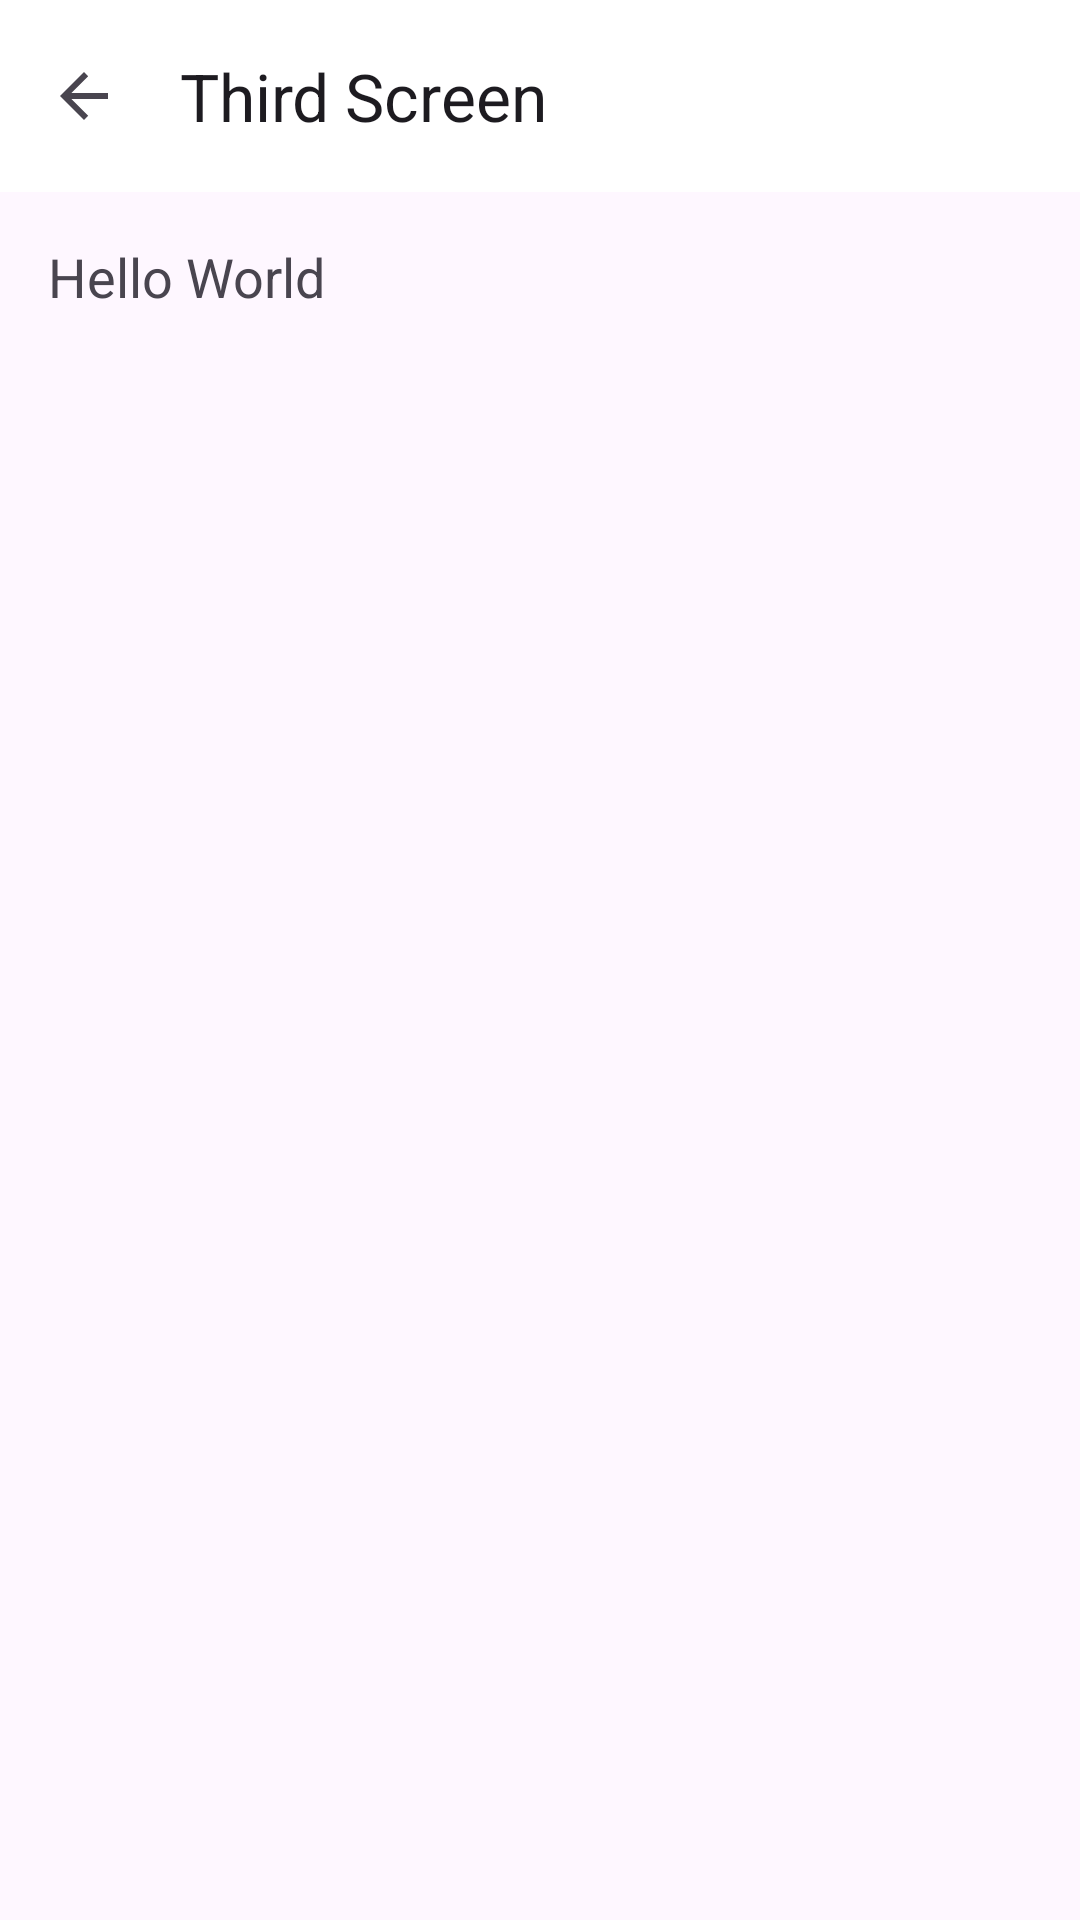

Layout XML and referenced resources for this Android screen:
<!-- AndroidManifest.xml: application theme Theme.ProjecttestMuhammadFadlansyahZikri -->
<!-- res/layout/activity_main3.xml -->
<?xml version="1.0" encoding="utf-8"?>
<LinearLayout xmlns:android="http://schemas.android.com/apk/res/android"
    xmlns:tools="http://schemas.android.com/tools"
    android:layout_width="match_parent"
    android:layout_height="match_parent"
    xmlns:app="http://schemas.android.com/apk/res-auto"
    android:orientation="vertical">

    <androidx.appcompat.widget.Toolbar
        android:id="@+id/toolbar"
        android:layout_width="match_parent"
        android:layout_height="?attr/actionBarSize"
        android:background="@color/white"
        android:elevation="4dp"
        app:title="Third Screen"
        app:navigationIcon="?android:attr/homeAsUpIndicator" />

    <TextView
        android:id="@+id/tvResponseCode"
        android:layout_width="wrap_content"
        android:layout_height="wrap_content"
        android:layout_marginStart="16dp"
        android:layout_marginTop="16dp"
        android:text="Hello World"
        android:textSize="18sp"
        app:layout_constraintEnd_toEndOf="parent"
        app:layout_constraintStart_toStartOf="parent"
        app:layout_constraintTop_toTopOf="parent" />

    <androidx.recyclerview.widget.RecyclerView
        android:id="@+id/rvPost"
        android:layout_width="match_parent"
        android:layout_height="match_parent"
        android:layout_marginStart="16dp"
        android:layout_marginTop="8dp"
        android:layout_marginEnd="16dp"
        android:layout_marginBottom="16dp"/>

</LinearLayout>
<!-- resources referenced by this layout -->
<resources>
  <style name="Theme.ProjecttestMuhammadFadlansyahZikri" parent="Base.Theme.ProjecttestMuhammadFadlansyahZikri" />
  <style name="Base.Theme.ProjecttestMuhammadFadlansyahZikri" parent="Theme.Material3.DayNight.NoActionBar">
          
          
      </style>
  <!-- not gathered from this repository: default colours our renderer supplied (Android Studio template values) -->
  <color name="white">#FFFFFFFF</color>
</resources>
